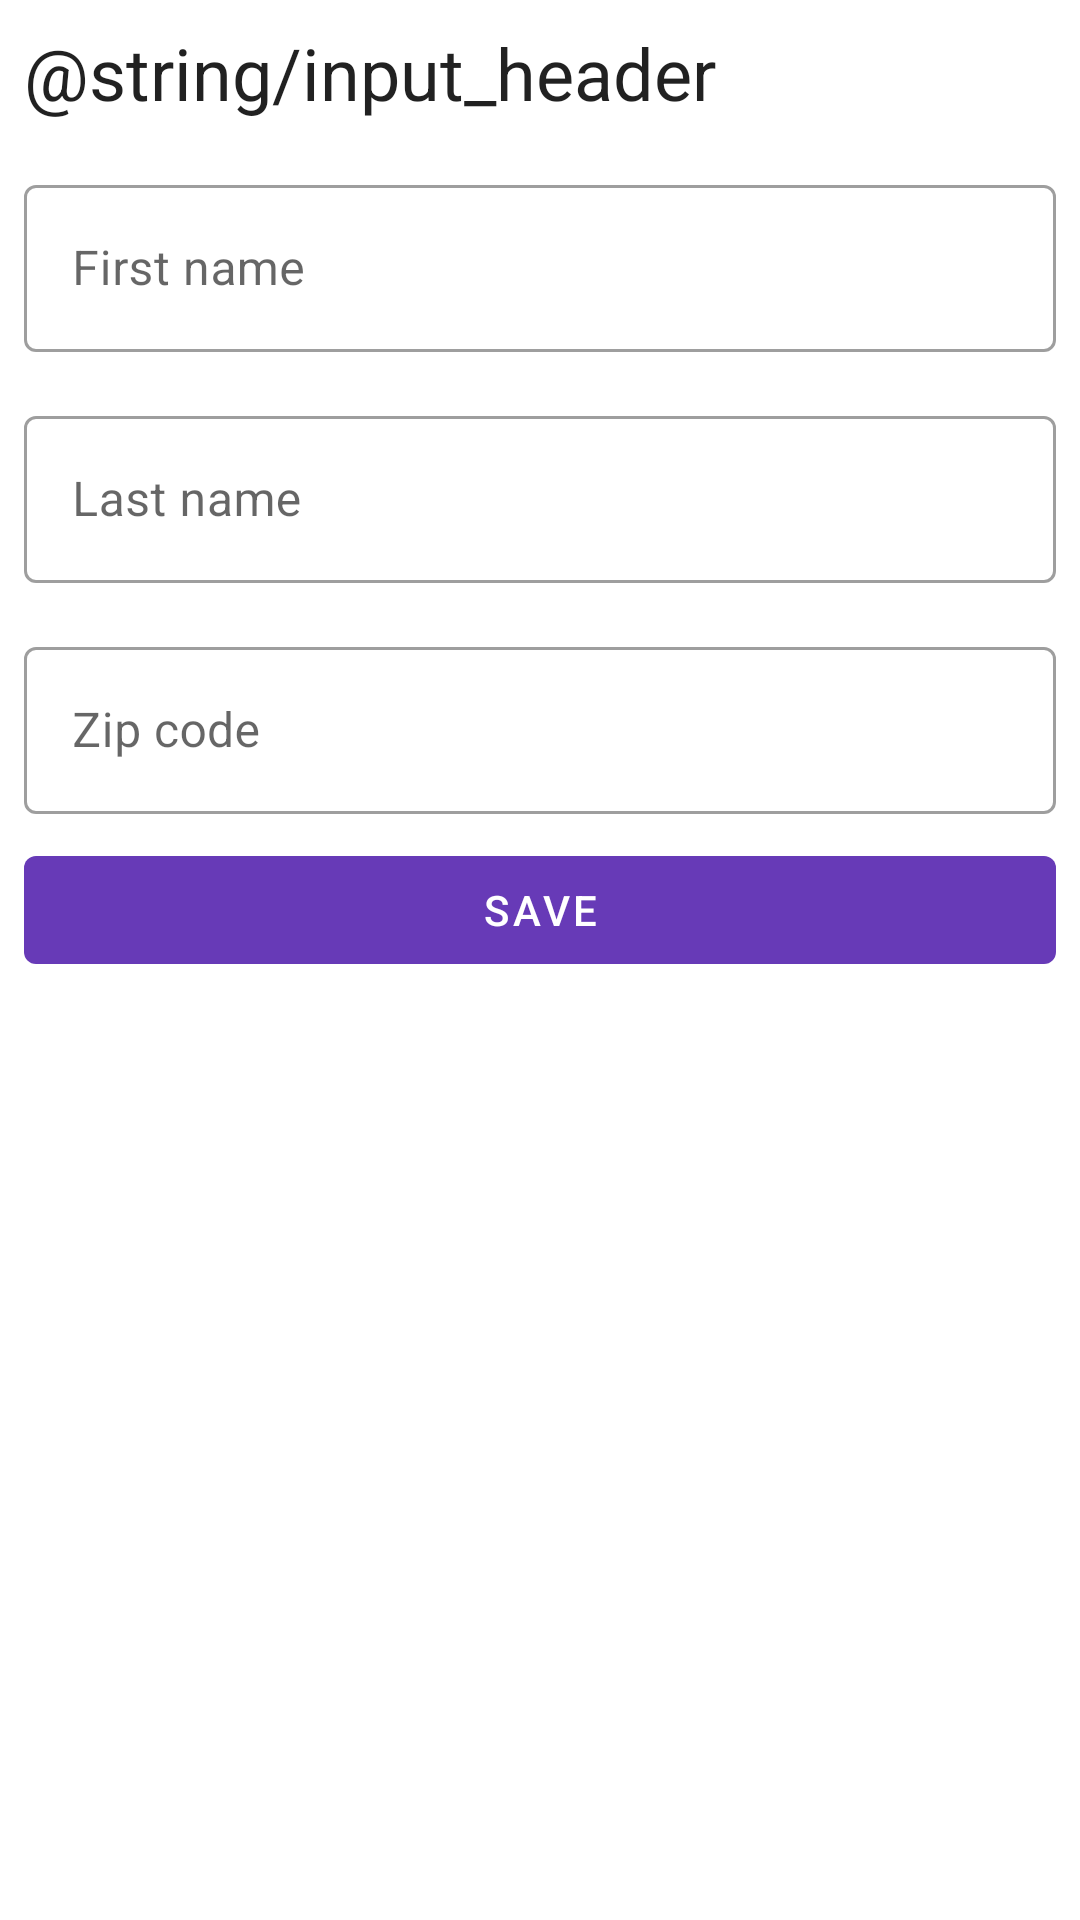

Write the Android layout XML for this screen, with the resource values it uses.
<!-- AndroidManifest.xml: application theme AppTheme -->
<!-- res/layout/fragment_input.xml -->
<?xml version="1.0" encoding="utf-8"?>
<ScrollView xmlns:android="http://schemas.android.com/apk/res/android"
    xmlns:app="http://schemas.android.com/apk/res-auto"
    android:layout_width="match_parent"
    android:layout_height="match_parent">

    <androidx.constraintlayout.widget.ConstraintLayout
        android:id="@+id/fragmentInput"
        android:layout_width="match_parent"
        android:layout_height="wrap_content">

        <TextView
            android:id="@+id/header"
            style="@style/TextAppearance.AppCompat.Headline"
            android:layout_width="0dp"
            android:layout_height="wrap_content"
            android:layout_margin="8dp"
            android:text="@string/input_header"
            app:layout_constraintBottom_toTopOf="@id/firstName"
            app:layout_constraintEnd_toEndOf="parent"
            app:layout_constraintStart_toStartOf="parent"
            app:layout_constraintTop_toTopOf="parent" />

        <com.google.android.material.textfield.TextInputLayout
            android:id="@+id/firstName"
            android:layout_width="match_parent"
            android:layout_height="wrap_content"
            android:layout_margin="8dp"
            android:hint="@string/input_text_hint_first_name"
            style="@style/Widget.MaterialComponents.TextInputLayout.OutlinedBox"
            app:layout_constraintBottom_toTopOf="@id/lastName"
            app:layout_constraintEnd_toEndOf="parent"
            app:layout_constraintStart_toStartOf="parent"
            app:layout_constraintTop_toBottomOf="@id/header">

            <com.google.android.material.textfield.TextInputEditText
                android:layout_width="match_parent"
                android:layout_height="wrap_content"
                android:inputType="textPersonName"
                android:singleLine="true" />
        </com.google.android.material.textfield.TextInputLayout>

        <com.google.android.material.textfield.TextInputLayout
            android:id="@+id/lastName"
            android:layout_width="match_parent"
            android:layout_height="wrap_content"
            android:layout_margin="8dp"
            android:hint="@string/input_text_hint_last_name"
            style="@style/Widget.MaterialComponents.TextInputLayout.OutlinedBox"
            app:layout_constraintBottom_toTopOf="@id/zipCode"
            app:layout_constraintEnd_toEndOf="parent"
            app:layout_constraintStart_toStartOf="parent"
            app:layout_constraintTop_toBottomOf="@id/firstName">

            <com.google.android.material.textfield.TextInputEditText
                android:layout_width="match_parent"
                android:layout_height="wrap_content"
                android:inputType="textPersonName"
                android:singleLine="true" />
        </com.google.android.material.textfield.TextInputLayout>

        <com.google.android.material.textfield.TextInputLayout
            android:id="@+id/zipCode"
            android:layout_width="match_parent"
            android:layout_height="wrap_content"
            android:layout_margin="8dp"
            android:hint="@string/input_text_hint_zip_code"
            style="@style/Widget.MaterialComponents.TextInputLayout.OutlinedBox"
            app:layout_constraintBottom_toTopOf="@id/zipCode"
            app:layout_constraintEnd_toEndOf="parent"
            app:layout_constraintStart_toStartOf="parent"
            app:layout_constraintTop_toBottomOf="@id/lastName">

            <com.google.android.material.textfield.TextInputEditText
                android:layout_width="match_parent"
                android:layout_height="wrap_content"
                android:inputType="number"
                android:singleLine="true" />
        </com.google.android.material.textfield.TextInputLayout>

        <com.google.android.material.button.MaterialButton
            android:id="@+id/save"
            android:layout_width="match_parent"
            android:layout_height="wrap_content"
            android:layout_margin="8dp"
            android:text="@string/input_button_title_save"
            style="@style/Widget.MaterialComponents.Button.UnelevatedButton"
            app:layout_constraintBottom_toBottomOf="parent"
            app:layout_constraintEnd_toEndOf="parent"
            app:layout_constraintStart_toStartOf="parent"
            app:layout_constraintTop_toBottomOf="@id/zipCode" />
</androidx.constraintlayout.widget.ConstraintLayout>

</ScrollView>
<!-- resources referenced by this layout -->
<resources>
  <string name="input_button_title_save">Save</string>
  <string name="input_text_hint_first_name">First name</string>
  <string name="input_text_hint_last_name">Last name</string>
  <string name="input_text_hint_zip_code">Zip code</string>
  <style name="AppTheme" parent="Theme.MaterialComponents.Light.DarkActionBar">
          
          <item name="colorPrimary">@color/colorPrimary</item>
          <item name="colorPrimaryDark">@color/colorPrimaryDark</item>
          <item name="colorAccent">@color/colorAccent</item>
      </style>
  <color name="colorPrimary">#673AB7</color>
  <color name="colorPrimaryDark">#512DA8</color>
  <color name="colorAccent">#FF9800</color>
</resources>
